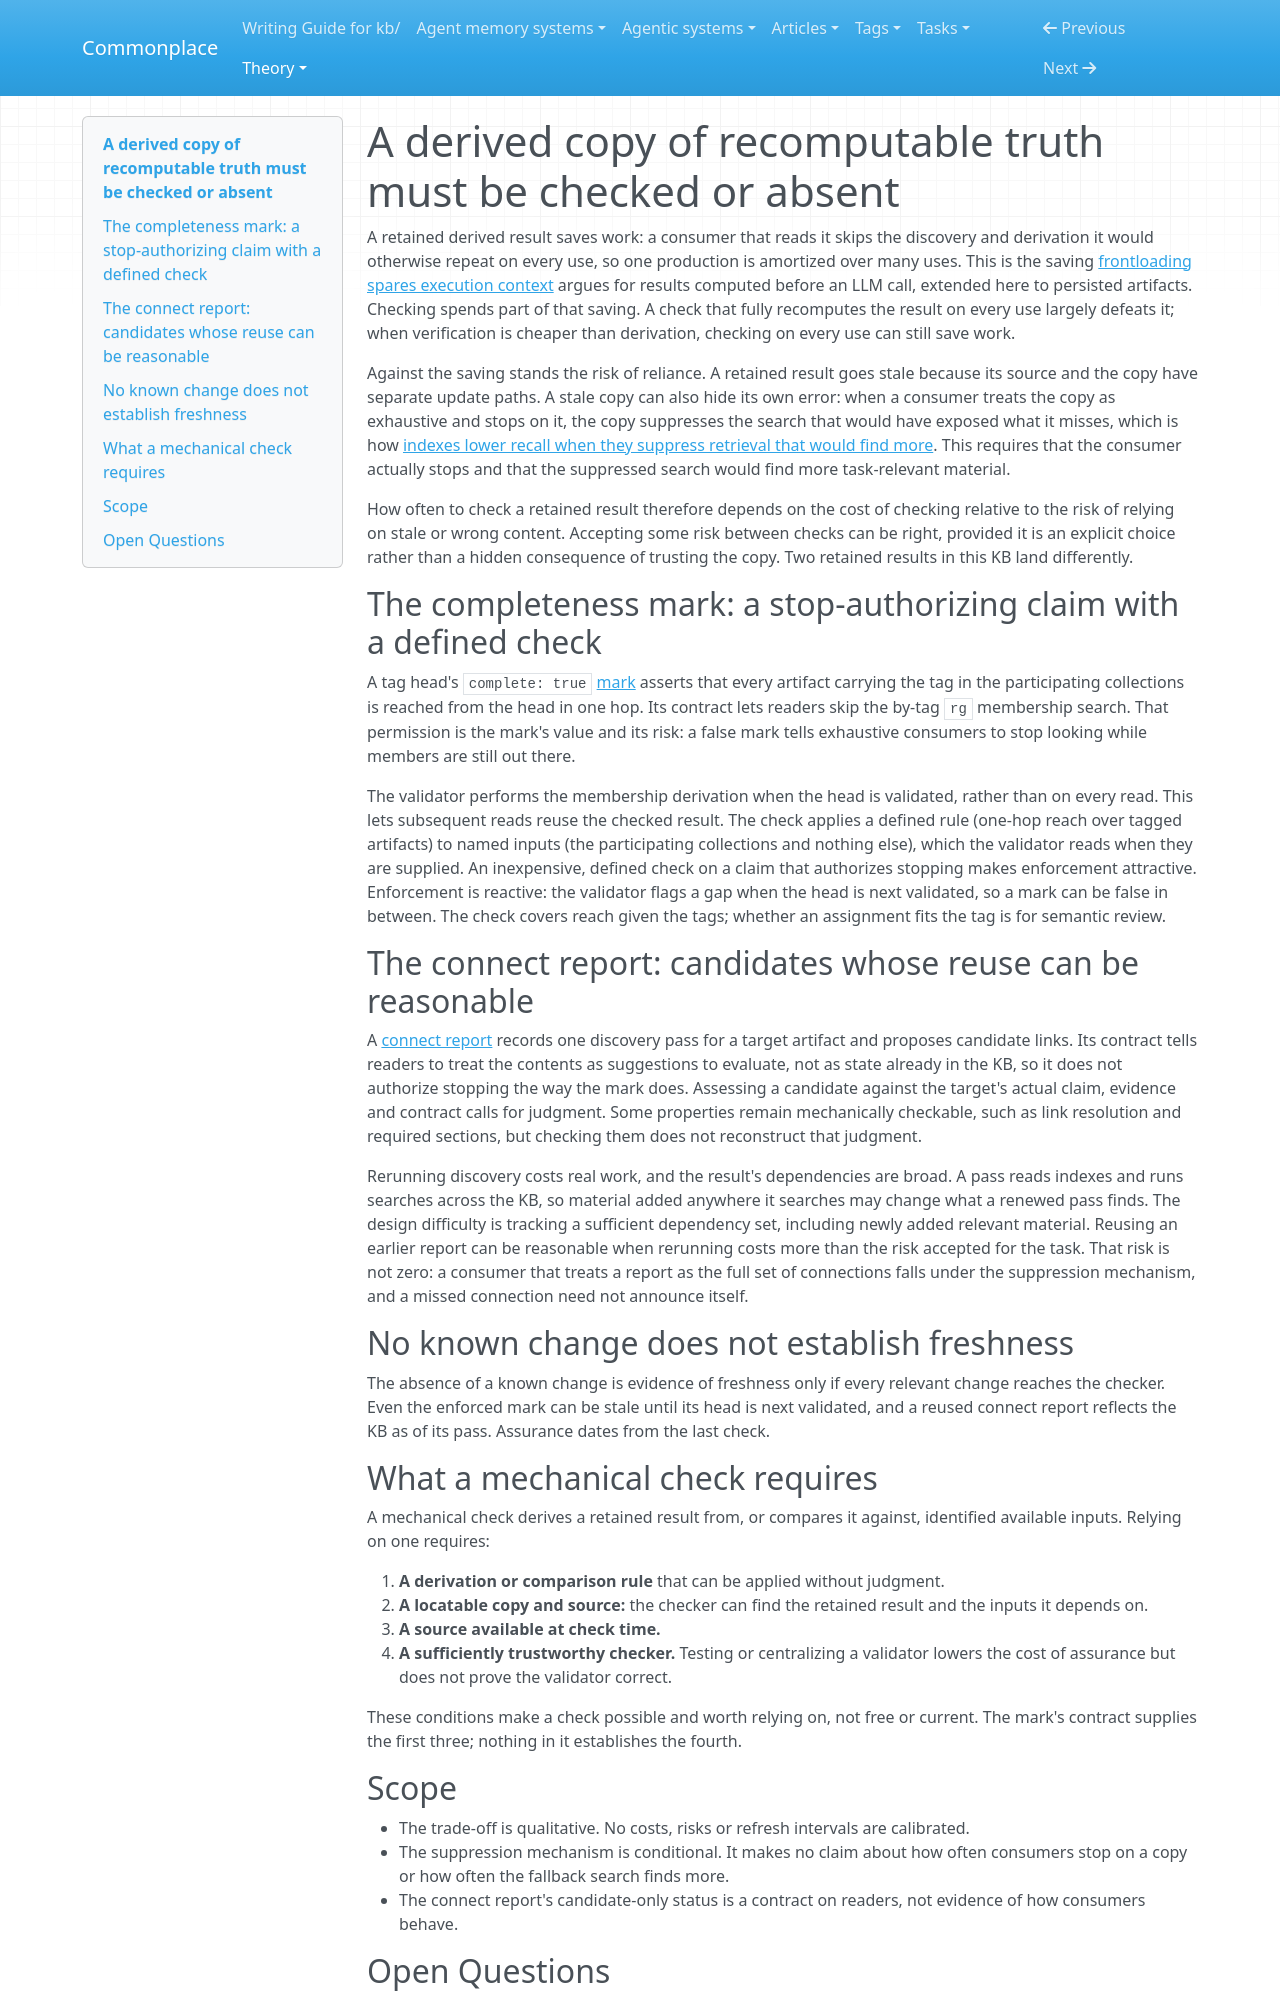

repository: zby/commonplace · page: theory/a-derived-copy-of-recomputable-truth-must-be-checked-or-absent/index.html · generator: mkdocs

---
description: "Retaining a derived result saves recurring work; how often to check it trades check cost against the risk of relying on stale or wrong content, worked through the completeness mark and the connect report"
type: types/note.md
traits: [title-as-claim]
tags: [context-engineering, kb-maintenance, claims-and-grounding]
---

# A derived copy of recomputable truth must be checked or absent

A retained derived result saves work: a consumer that reads it skips the discovery and derivation it would otherwise repeat on every use, so one production is amortized over many uses. This is the saving [frontloading spares execution context](./frontloading-spares-execution-context.md) argues for results computed before an LLM call, extended here to persisted artifacts. Checking spends part of that saving. A check that fully recomputes the result on every use largely defeats it; when verification is cheaper than derivation, checking on every use can still save work.

Against the saving stands the risk of reliance. A retained result goes stale because its source and the copy have separate update paths. A stale copy can also hide its own error: when a consumer treats the copy as exhaustive and stops on it, the copy suppresses the search that would have exposed what it misses, which is how [indexes lower recall when they suppress retrieval that would find more](./indexes-lower-recall-when-they-suppress-retrieval-that-would-find-more.md). This requires that the consumer actually stops and that the suppressed search would find more task-relevant material.

How often to check a retained result therefore depends on the cost of checking relative to the risk of relying on stale or wrong content. Accepting some risk between checks can be right, provided it is an explicit choice rather than a hidden consequence of trusting the copy. Two retained results in this KB land differently.

## The completeness mark: a stop-authorizing claim with a defined check

A tag head's `complete: true` [mark](../types/tag-readme.md) asserts that every artifact carrying the tag in the participating collections is reached from the head in one hop. Its contract lets readers skip the by-tag `rg` membership search. That permission is the mark's value and its risk: a false mark tells exhaustive consumers to stop looking while members are still out there.

The validator performs the membership derivation when the head is validated, rather than on every read. This lets subsequent reads reuse the checked result. The check applies a defined rule (one-hop reach over tagged artifacts) to named inputs (the participating collections and nothing else), which the validator reads when they are supplied. An inexpensive, defined check on a claim that authorizes stopping makes enforcement attractive. Enforcement is reactive: the validator flags a gap when the head is next validated, so a mark can be false in between. The check covers reach given the tags; whether an assignment fits the tag is for semantic review.

## The connect report: candidates whose reuse can be reasonable

A [connect report](../types/connect-report.md) records one discovery pass for a target artifact and proposes candidate links. Its contract tells readers to treat the contents as suggestions to evaluate, not as state already in the KB, so it does not authorize stopping the way the mark does. Assessing a candidate against the target's actual claim, evidence and contract calls for judgment. Some properties remain mechanically checkable, such as link resolution and required sections, but checking them does not reconstruct that judgment.

Rerunning discovery costs real work, and the result's dependencies are broad. A pass reads indexes and runs searches across the KB, so material added anywhere it searches may change what a renewed pass finds. The design difficulty is tracking a sufficient dependency set, including newly added relevant material. Reusing an earlier report can be reasonable when rerunning costs more than the risk accepted for the task. That risk is not zero: a consumer that treats a report as the full set of connections falls under the suppression mechanism, and a missed connection need not announce itself.

## No known change does not establish freshness

The absence of a known change is evidence of freshness only if every relevant change reaches the checker. Even the enforced mark can be stale until its head is next validated, and a reused connect report reflects the KB as of its pass. Assurance dates from the last check.

## What a mechanical check requires

A mechanical check derives a retained result from, or compares it against, identified available inputs. Relying on one requires:

1. **A derivation or comparison rule** that can be applied without judgment.
2. **A locatable copy and source:** the checker can find the retained result and the inputs it depends on.
3. **A source available at check time.**
4. **A sufficiently trustworthy checker.** Testing or centralizing a validator lowers the cost of assurance but does not prove the validator correct.

These conditions make a check possible and worth relying on, not free or current. The mark's contract supplies the first three; nothing in it establishes the fourth.
